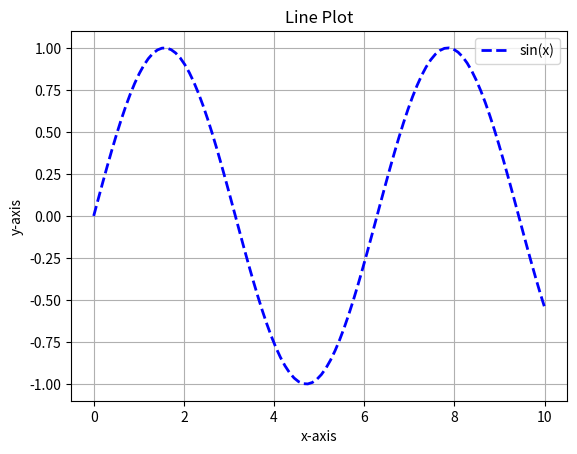
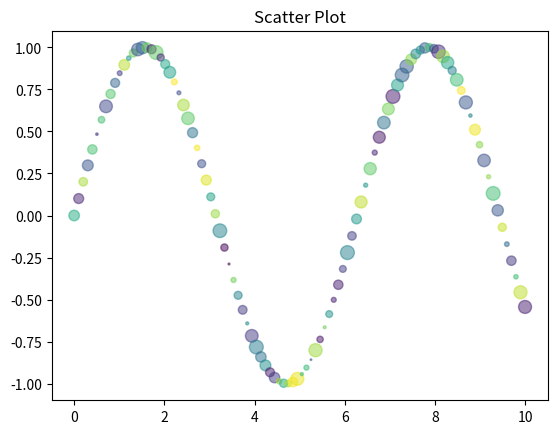
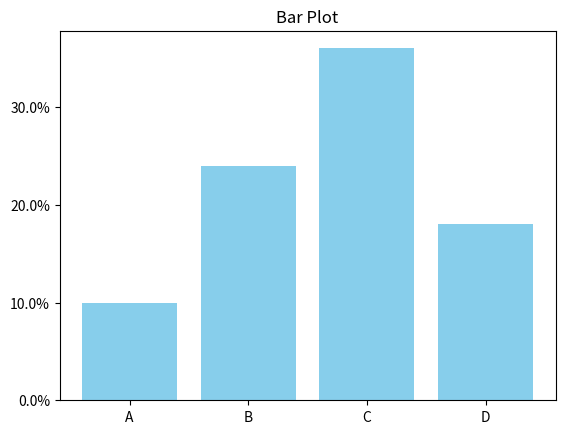
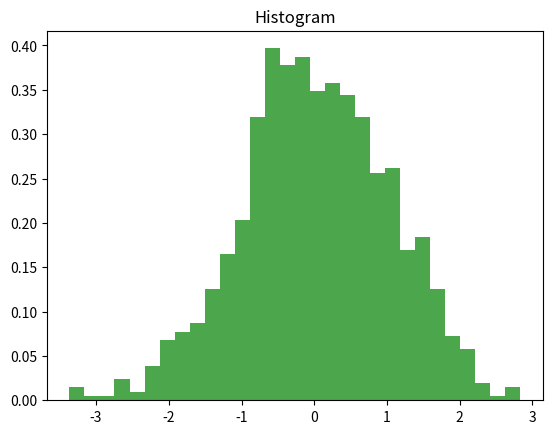
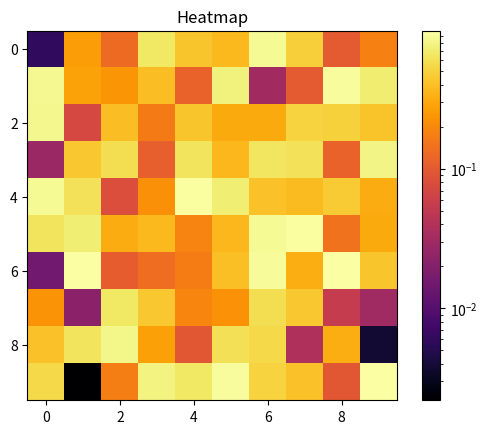
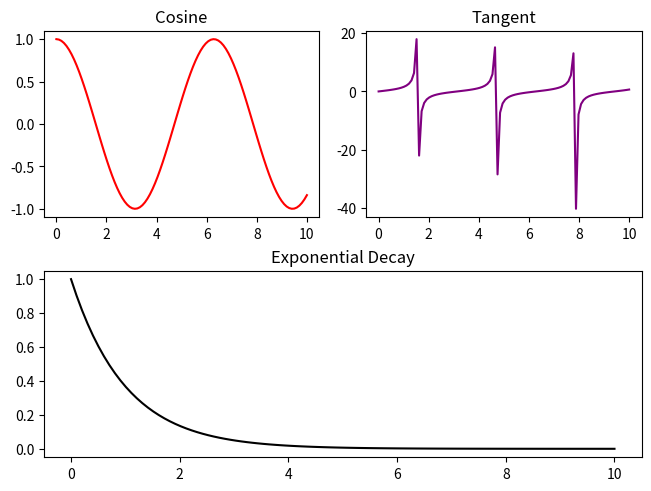
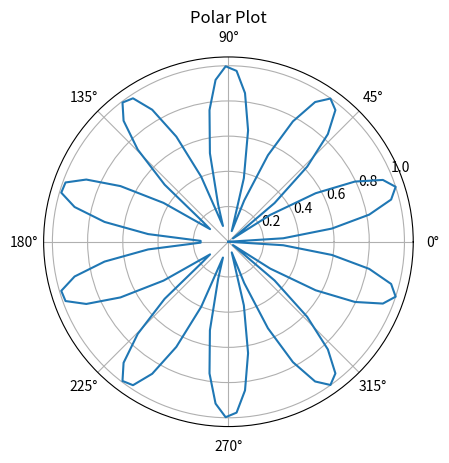
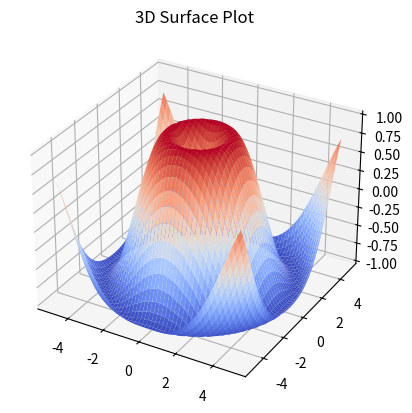
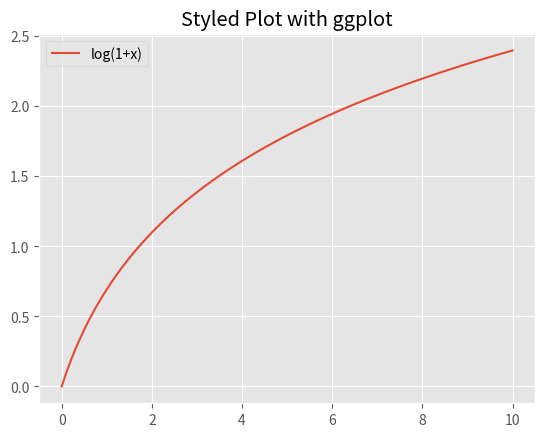

Reproduce these figures in Python, in order.
import matplotlib.pyplot as plt
import numpy as np
from matplotlib.gridspec import GridSpec
from matplotlib.ticker import MultipleLocator, FuncFormatter
from matplotlib.colors import LogNorm
from matplotlib import cm

# Create sample data
x = np.linspace(0, 10, 100)
y = np.sin(x)
z = np.random.rand(10, 10)

# Line plot with labels, legend, and grid
fig1, ax1 = plt.subplots()
ax1.plot(x, y, label='sin(x)', color='blue', linestyle='--', linewidth=2)
ax1.set_title("Line Plot")
ax1.set_xlabel("x-axis")
ax1.set_ylabel("y-axis")
ax1.legend()
ax1.grid(True)

# Scatter plot with color mapping and size variation
fig2, ax2 = plt.subplots()
colors = np.random.rand(100)
sizes = 100 * np.random.rand(100)
ax2.scatter(x, y, c=colors, s=sizes, alpha=0.5, cmap='viridis')
ax2.set_title("Scatter Plot")

# Bar plot with custom ticks and formatting
fig3, ax3 = plt.subplots()
categories = ['A', 'B', 'C', 'D']
values = [10, 24, 36, 18]
bars = ax3.bar(categories, values, color='skyblue')
ax3.set_title("Bar Plot")
ax3.yaxis.set_major_locator(MultipleLocator(10))
ax3.yaxis.set_major_formatter(FuncFormatter(lambda val, pos: f'{val}%'))

# Histogram with density and bins
data = np.random.randn(1000)
fig4, ax4 = plt.subplots()
ax4.hist(data, bins=30, density=True, alpha=0.7, color='green')
ax4.set_title("Histogram")

# Heatmap with colorbar and normalization
fig5, ax5 = plt.subplots()
cax = ax5.imshow(z, interpolation='nearest', cmap=cm.inferno, norm=LogNorm())
fig5.colorbar(cax)
ax5.set_title("Heatmap")

# Subplots with GridSpec layout
fig6 = plt.figure(constrained_layout=True)
gs = GridSpec(2, 2, figure=fig6)
ax6_1 = fig6.add_subplot(gs[0, 0])
ax6_2 = fig6.add_subplot(gs[0, 1])
ax6_3 = fig6.add_subplot(gs[1, :])
ax6_1.plot(x, np.cos(x), color='red')
ax6_2.plot(x, np.tan(x), color='purple')
ax6_3.plot(x, np.exp(-x), color='black')
ax6_1.set_title("Cosine")
ax6_2.set_title("Tangent")
ax6_3.set_title("Exponential Decay")

# Polar plot
fig7, ax7 = plt.subplots(subplot_kw={'projection': 'polar'})
theta = np.linspace(0, 2 * np.pi, 100)
r = np.abs(np.sin(5 * theta))
ax7.plot(theta, r)
ax7.set_title("Polar Plot")

# 3D plot
from mpl_toolkits.mplot3d import Axes3D
fig8 = plt.figure()
ax8 = fig8.add_subplot(111, projection='3d')
X, Y = np.meshgrid(np.linspace(-5, 5, 50), np.linspace(-5, 5, 50))
Z = np.sin(np.sqrt(X**2 + Y**2))
ax8.plot_surface(X, Y, Z, cmap='coolwarm')
ax8.set_title("3D Surface Plot")

# Styles and context management
with plt.style.context('ggplot'):
    fig9, ax9 = plt.subplots()
    ax9.plot(x, np.log1p(x), label='log(1+x)')
    ax9.set_title("Styled Plot with ggplot")
    ax9.legend()
